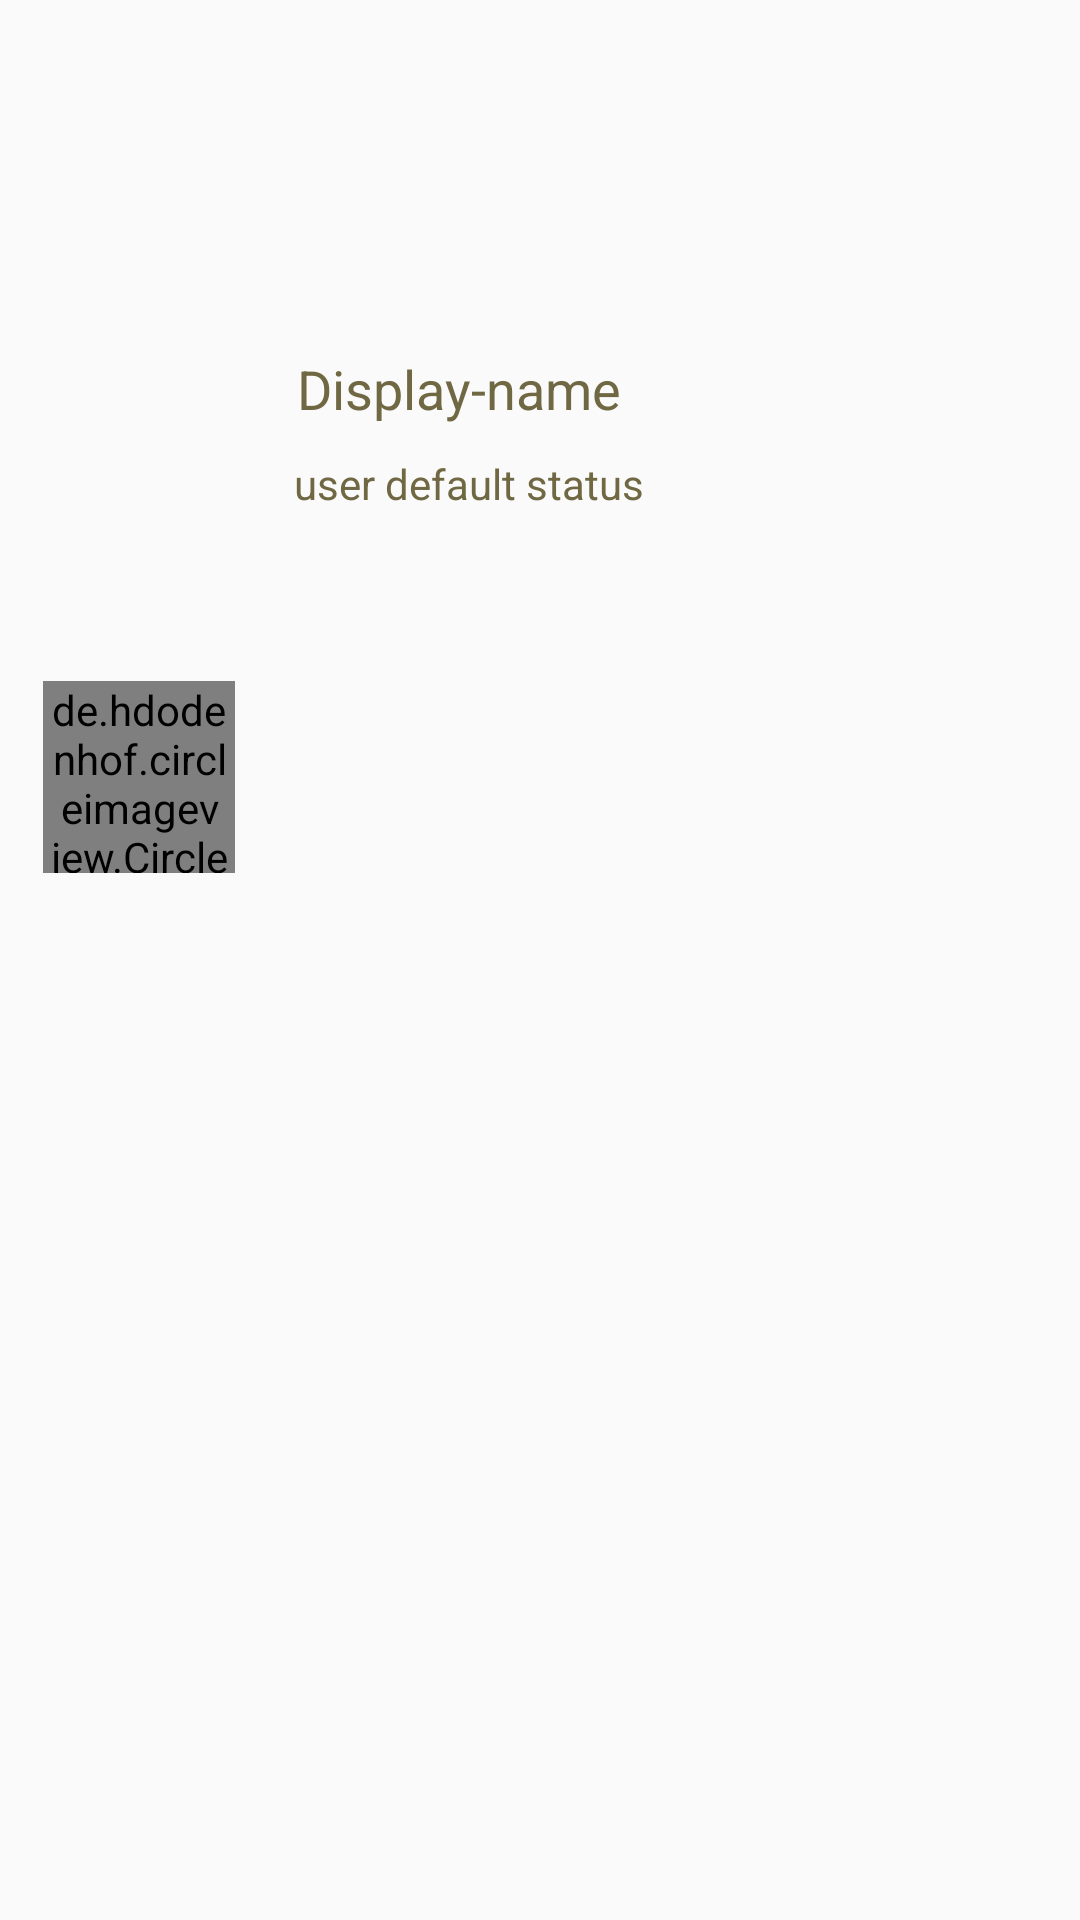

This screen was rendered from an Android layout file. Write that file and the resources it references.
<!-- AndroidManifest.xml: application theme AppTheme -->
<!-- res/layout/users_single_layout.xml -->
<?xml version="1.0" encoding="utf-8"?>
<android.support.constraint.ConstraintLayout xmlns:android="http://schemas.android.com/apk/res/android"
    xmlns:app="http://schemas.android.com/apk/res-auto"
    xmlns:tools="http://schemas.android.com/tools"
    android:layout_width="match_parent"
    android:layout_height="wrap_content">

    <de.hdodenhof.circleimageview.CircleImageView
        android:id="@+id/user_single_image"
        android:layout_width="64dp"
        android:layout_height="64dp"
        android:layout_marginEnd="8dp"
        android:layout_marginTop="4dp"
        android:src="@drawable/image_preview"
        app:layout_constraintBottom_toBottomOf="parent"
        app:layout_constraintEnd_toEndOf="parent"
        app:layout_constraintHorizontal_bias="0.05"
        app:layout_constraintStart_toStartOf="parent"
        app:layout_constraintTop_toTopOf="parent"
        app:layout_constraintVertical_bias="0.39" />

    <TextView
        android:id="@+id/user_single_name"
        android:layout_width="wrap_content"
        android:layout_height="wrap_content"
        android:layout_alignTop="@+id/user_single_image"
        android:layout_marginEnd="8dp"
        android:layout_marginStart="8dp"
        android:layout_marginTop="8dp"
        android:layout_toEndOf="@+id/user_single_image"
        android:text="Display-name"
        android:textAlignment="textStart"
        android:textColor="@color/text"
        android:textSize="18sp"
        app:layout_constraintBottom_toBottomOf="parent"
        app:layout_constraintEnd_toEndOf="parent"
        app:layout_constraintHorizontal_bias="0.08"
        app:layout_constraintStart_toEndOf="@+id/user_single_image"
        app:layout_constraintTop_toTopOf="parent"
        app:layout_constraintVertical_bias="0.18" />

    <TextView
        android:id="@+id/user_single_status"
        android:layout_width="wrap_content"
        android:layout_height="wrap_content"
        android:layout_alignStart="@+id/user_single_name"
        android:layout_below="@+id/user_single_name"
        android:layout_marginEnd="8dp"
        android:layout_marginStart="8dp"
        android:layout_marginTop="10dp"
        android:text="user default status "
        android:textAlignment="textStart"
        android:textColor="@color/text"
        app:layout_constraintBottom_toBottomOf="parent"
        app:layout_constraintEnd_toEndOf="parent"
        app:layout_constraintHorizontal_bias="0.08"
        app:layout_constraintStart_toEndOf="@+id/user_single_image"
        app:layout_constraintTop_toBottomOf="@+id/user_single_name"
        app:layout_constraintVertical_bias="0.0" />

    <ImageView
        android:id="@+id/user_single_online_icon"
        android:layout_width="20dp"
        android:layout_height="20dp"
        android:layout_above="@+id/user_single_status"
        android:layout_alignParentEnd="true"
        android:layout_marginEnd="8dp"
        android:layout_marginTop="16dp"
        android:visibility="invisible"
        app:layout_constraintBottom_toBottomOf="parent"
        app:layout_constraintEnd_toEndOf="parent"
        app:layout_constraintHorizontal_bias="1.0"
        app:layout_constraintStart_toStartOf="parent"
        app:layout_constraintTop_toTopOf="parent"
        app:layout_constraintVertical_bias="0.49"
        app:srcCompat="@drawable/green" />

</android.support.constraint.ConstraintLayout>
<!-- resources referenced by this layout -->
<resources>
  <color name="text">#706843</color>
  <!-- drawable image_preview: jpeg bitmap (drawable-xxhdpi, 6167 bytes) -->
  <style name="AppTheme" parent="Theme.AppCompat.Light.NoActionBar">
          
          <item name="colorPrimary">@color/colorPrimary</item>
          <item name="colorPrimaryDark">@color/colorPrimaryDark</item>
          <item name="colorAccent">@color/colorAccent</item>
      </style>
  <color name="colorPrimary">#90a566</color>
  <color name="colorPrimaryDark">#90A566</color>
  <color name="colorAccent">#C2985B</color>
</resources>
